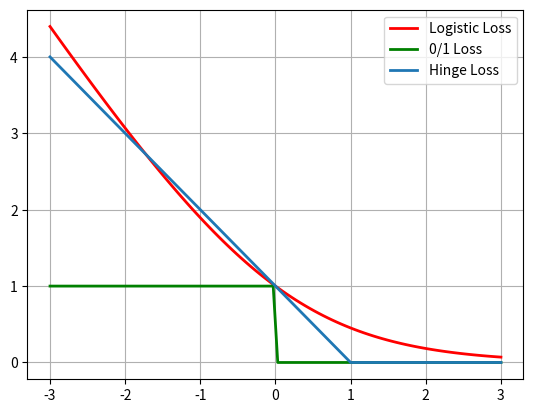

Recreate this plot in Python.
#!/usr/bin/python
# -*- coding:utf-8 -*-
'''
Created on 2016年8月28日
[redacted]
'''
import numpy as np
from matplotlib import cm
import matplotlib.pyplot as plot
class MyMatplotlib_pyplot():
    def gaussian_distribution(self):#绘图5.1 绘制正态分布概率密度函数
        mu=0
        sigma=1
        x=np.linspace(mu-3*sigma,mu+3*sigma,50)
        y=np.exp(-(x-mu)**2/(2*sigma**2))/(np.sqrt(2*np.pi)*sigma)
        print(x)
        print(y)
        plot.plot(x,y,'r-',x,y,'go',linewidth=2,markersize=8)
        plot.grid(True)
        plot.show()
    def logistic(self):#损失函数：Logistic损失(-1,1)/SVM Hinge损失/ 0/1损失
        x=np.linspace(-3,3,100)
        y_logit=np.log(1+np.exp(-x))/np.log(2)
        y_1=x<0
        y_hinge=1-x
        y_hinge[y_hinge<0]=0
        plot.plot(x,y_logit,'r-', label='Logistic Loss', linewidth=2)
        plot.plot(x,y_1,'g-', label='0/1 Loss',linewidth=2)
        plot.plot(x,y_hinge, label='Hinge Loss',linewidth=2)
        plot.grid()
        plot.legend(loc='upper right')
        plot.show()
        
        
if __name__ == '__main__':
    mycm=MyMatplotlib_pyplot()
    #mycm.gaussian_distribution()#绘制正态分布概率密度函数
    mycm.logistic()#损失函数：Logistic损失(-1,1)/SVM Hinge损失/ 0/1损失